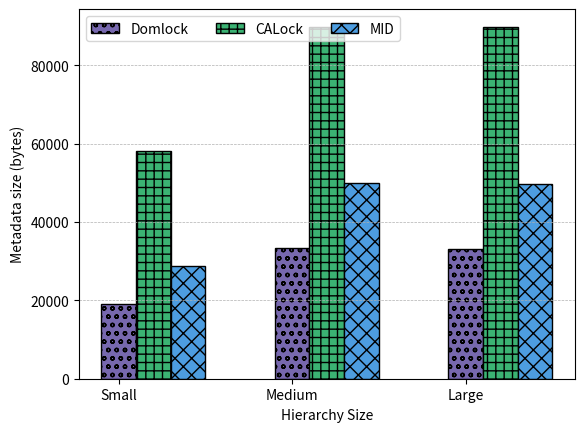

Write the Python code that produced this figure. (Note: this script raises an exception after producing the figure.)
# Import the necessary modules
import matplotlib.pyplot as plt
import pandas as pd
import numpy as np
import sys
# Initialize the lists for X and Y

hierarchySize = ("Small", "Medium", "Large")
DomLock =  (19088,33264,33200)
CALock=(58064, 89804,89700)
MID = (28632,49896, 49800)



patterns = [ "//","\\\\","oo", "++","xx"]
width = 0.2

r1 = np.arange(len(hierarchySize)) # the label locations
r2 = [x + width for x in r1]
r3 = [x + width for x in r2]


# # Add some text for labels, title and custom x-axis tick labels, etc.
# ax.set_ylabel('Label Assignment Time (ns logScale)')
# ax.set_xlabel('Size of the hierarchy')
# ax.set_xticks(x + width, LockType)
# ax.set_yscale("log")
# ax.legend()
#
# plt.show()
# plt.rcParams['figure.figsize'] = [4.5, 2]
plt.bar(r1, DomLock, color='#7768AE', width=width, label='Domlock', edgecolor='black', hatch=patterns[2])
plt.bar(r2, CALock,  color='#3bb273', width=width, label='CALock', edgecolor='black', hatch=patterns[3])
plt.bar(r3, MID,     color='#4D9DE0', width=width, label='MID', edgecolor='black', hatch=patterns[4])
plt.xlabel('Hierarchy Size')
plt.ylabel('Metadata size (bytes)')
plt.xticks([0,1,2], ['Small', 'Medium', 'Large'])
# # Create legend & Show graphic
plt.grid(axis='y', linestyle='--', linewidth=0.5)

plt.legend(ncols=3)
plt.savefig("./benchmarkCharts/LabelsMemorySize.png", dpi=300, bbox_inches="tight")
